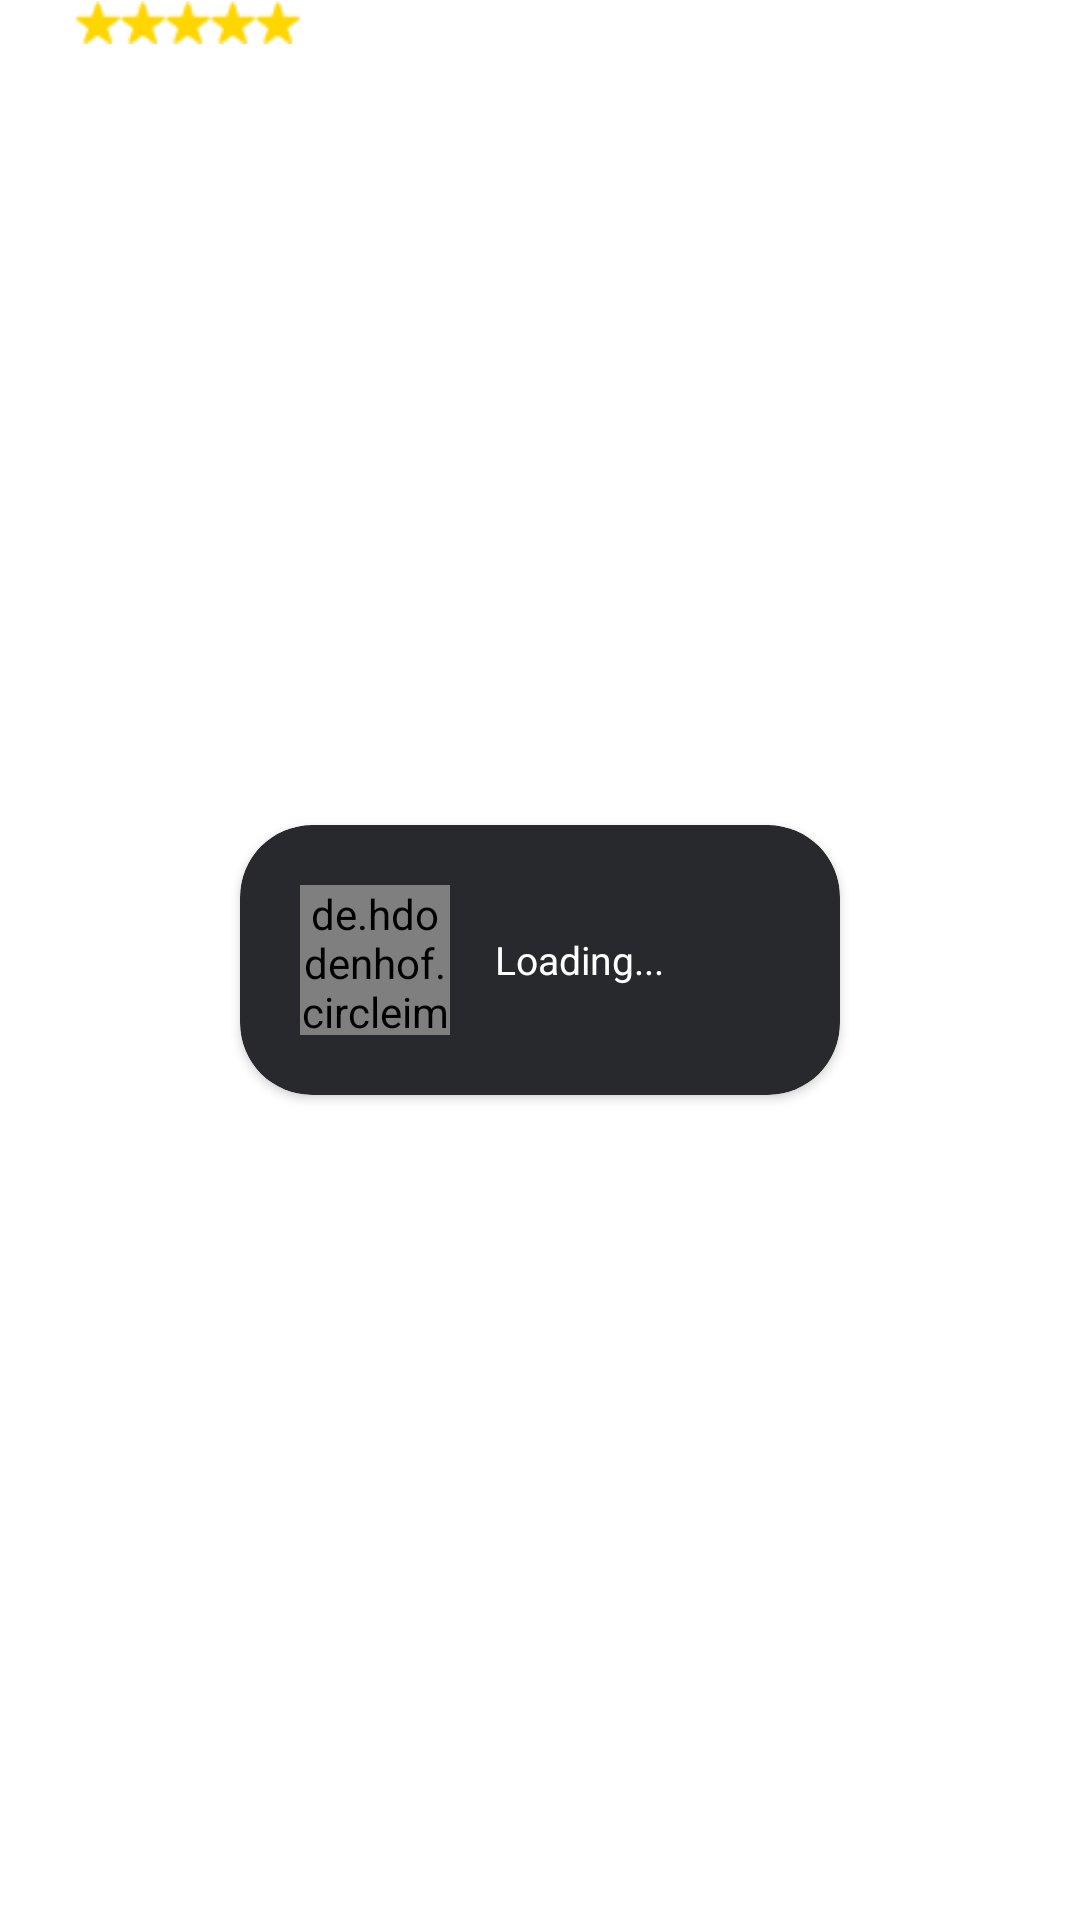

Write the Android layout XML for this screen, with the resource values it uses.
<!-- AndroidManifest.xml: application theme Theme.Tzapp -->
<!-- res/layout/card_raitung_item.xml -->
<androidx.constraintlayout.widget.ConstraintLayout
        xmlns:android="http://schemas.android.com/apk/res/android"
        xmlns:app="http://schemas.android.com/apk/res-auto"
        xmlns:tools="http://schemas.android.com/tools"
        android:layout_width="wrap_content"
        android:layout_height="wrap_content"
        app:layout_constraintBottom_toBottomOf="parent"
        app:layout_constraintEnd_toEndOf="parent"
        app:layout_constraintStart_toStartOf="parent"
        app:layout_constraintTop_toTopOf="parent">

    <androidx.appcompat.widget.LinearLayoutCompat
        android:layout_width="wrap_content"
        android:layout_height="wrap_content"
        android:elevation="4dp"
        android:layout_marginStart="25dp"
        android:orientation="horizontal"
        app:layout_constraintStart_toStartOf="parent"
        app:layout_constraintTop_toTopOf="parent">

        <ImageView
            android:layout_width="15dp"
            android:layout_height="15dp"
            android:src="@drawable/star" />

        <ImageView
            android:layout_width="15dp"
            android:layout_height="15dp"
            android:src="@drawable/star" />

        <ImageView
            android:layout_width="15dp"
            android:layout_height="15dp"
            android:src="@drawable/star" />

        <ImageView
            android:layout_width="15dp"
            android:layout_height="15dp"
            android:src="@drawable/star" />

        <ImageView
            android:layout_width="15dp"
            android:layout_height="15dp"
            android:src="@drawable/star" />
    </androidx.appcompat.widget.LinearLayoutCompat>
    <androidx.cardview.widget.CardView
        android:id="@+id/cardView"
        android:layout_width="wrap_content"
        android:layout_height="90dp"
        app:cardBackgroundColor="@color/raitingcards"
        app:cardCornerRadius="24dp"
        android:layout_margin="5dp"
        app:layout_constraintBottom_toBottomOf="parent"
        app:layout_constraintEnd_toEndOf="parent"
        app:layout_constraintStart_toStartOf="parent"
        app:layout_constraintTop_toTopOf="parent">

        <LinearLayout
            android:layout_width="200dp"
            android:layout_height="match_parent"
            android:gravity="center"
            android:orientation="horizontal"
            app:layout_constraintBottom_toBottomOf="parent"
            app:layout_constraintEnd_toEndOf="parent"
            app:layout_constraintStart_toStartOf="parent"
            app:layout_constraintTop_toTopOf="parent">

            <de.hdodenhof.circleimageview.CircleImageView
                android:id="@+id/profile_images"
                android:layout_width="50dp"
                android:layout_height="50dp"
                android:layout_marginStart="20dp"
                android:src="@drawable/circleimage"
                app:civ_border_color="#DA5B5B"
                app:civ_border_width="1dp" />

            <TextView
                android:id="@+id/textview"
                android:layout_width="match_parent"
                android:layout_height="wrap_content"
                android:layout_marginStart="15dp"
                android:layout_marginEnd="15dp"
                android:text="@string/loading"
                android:textColor="@color/white"
                android:textSize="13sp" />
        </LinearLayout>
    </androidx.cardview.widget.CardView>
    </androidx.constraintlayout.widget.ConstraintLayout>
<!-- resources referenced by this layout -->
<resources>
  <color name="raitingcards">#FF27292C</color>
  <color name="white">#FFFFFFFF</color>
  <!-- drawable circleimage: png bitmap (drawable, 3468 bytes) -->
  <!-- drawable star: png bitmap (drawable, 372 bytes) -->
  <string name="loading">Loading...</string>
  <style name="Theme.Tzapp" parent="Theme.MaterialComponents.DayNight.DarkActionBar">
          
          <item name="colorPrimary">@color/purple_500</item>
          <item name="colorPrimaryVariant">@color/purple_700</item>
          <item name="colorOnPrimary">@color/white</item>
          
          <item name="colorSecondary">@color/teal_200</item>
          <item name="colorSecondaryVariant">@color/teal_700</item>
          <item name="colorOnSecondary">@color/black</item>
          
          <item name="android:statusBarColor">?attr/colorPrimaryVariant</item>
          
      </style>
  <color name="purple_500">#FF6200EE</color>
  <color name="purple_700">#FF3700B3</color>
  <color name="teal_200">#FF03DAC5</color>
  <color name="teal_700">#FF018786</color>
  <color name="black">#FF000000</color>
</resources>
